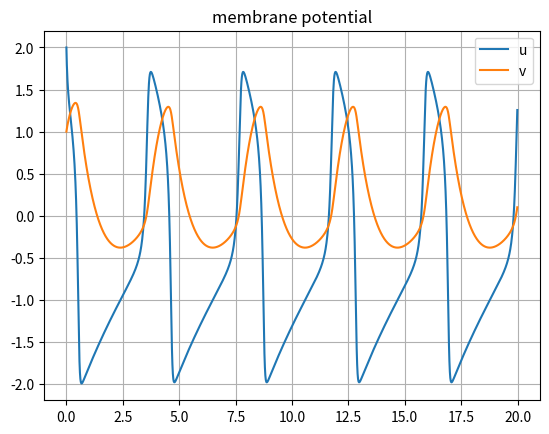
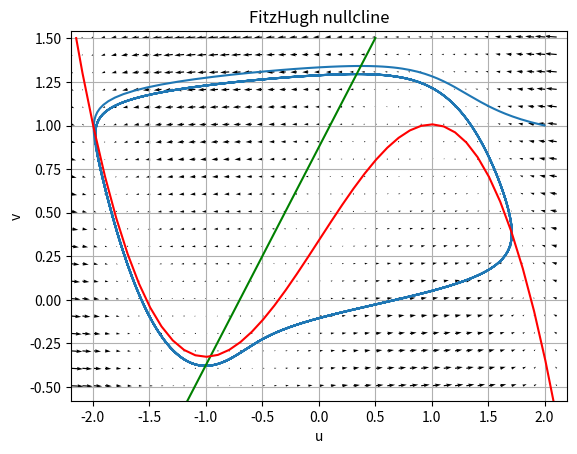

The script that saved these images, in order:
"""
Modified from
https://swdrsker.hatenablog.com/entry/2017/04/20/052023
"""
import numpy as np
import matplotlib.pyplot as plt
from scipy.integrate import odeint

I = 0.34 # external input
def d_u(u, v):
    c = 10
    return c * (-v + u - pow(u,3)/3 + I)

def d_v(u, v):
    a = 0.7
    b = 0.8
    return u - b * v + a

def fitzhugh(state, t):
    u, v = state
    deltau = d_u(u,v)
    deltav = d_v(u,v)
    return deltau, deltav

# the initial state
u0 = 2.0
v0 = 1.0

t = np.arange(0.0, 20, 0.01)

y0 = [u0, v0]  # the initial state vector
y = odeint(fitzhugh, y0, t)
u_vec = y[:,0]
v_vec = y[:,1]


plt.figure()
plt.plot(t, u_vec, label="u")
plt.plot(t, v_vec, label="v")
plt.title("membrane potential")
plt.grid()
plt.legend()

plt.figure()
plt.plot(u_vec, v_vec)
plt.xlabel("u")
plt.ylabel("v")
plt.title("FitzHugh nullcline")

padding = 0.2
umax, umin = u_vec.max() + padding,  u_vec.min() - padding
vmax, vmin = v_vec.max() + padding,  v_vec.min() - padding
U, V = np.meshgrid(np.arange(umin, umax, 0.1), np.arange(umin, vmax, 0.1))
dU = d_u(U, V)
dV = d_v(U, V)
plt.quiver(U, V, dU, dV)
plt.contour(U, V, dV, levels=[0], colors="g")
plt.contour(U, V, dU, levels=[0], colors="r")

plt.xlim([umin, umax])
plt.ylim([vmin, vmax])
plt.grid()
plt.show()